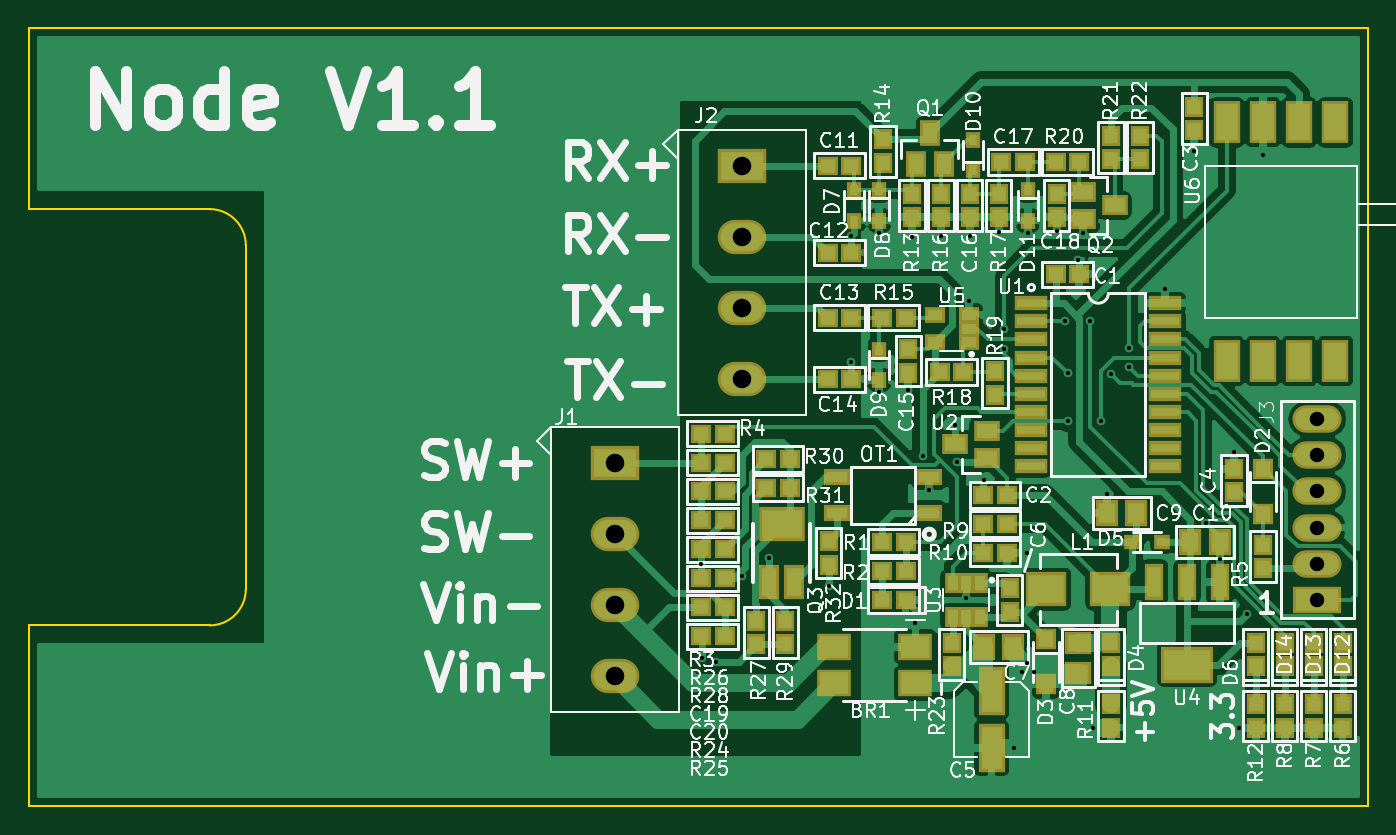
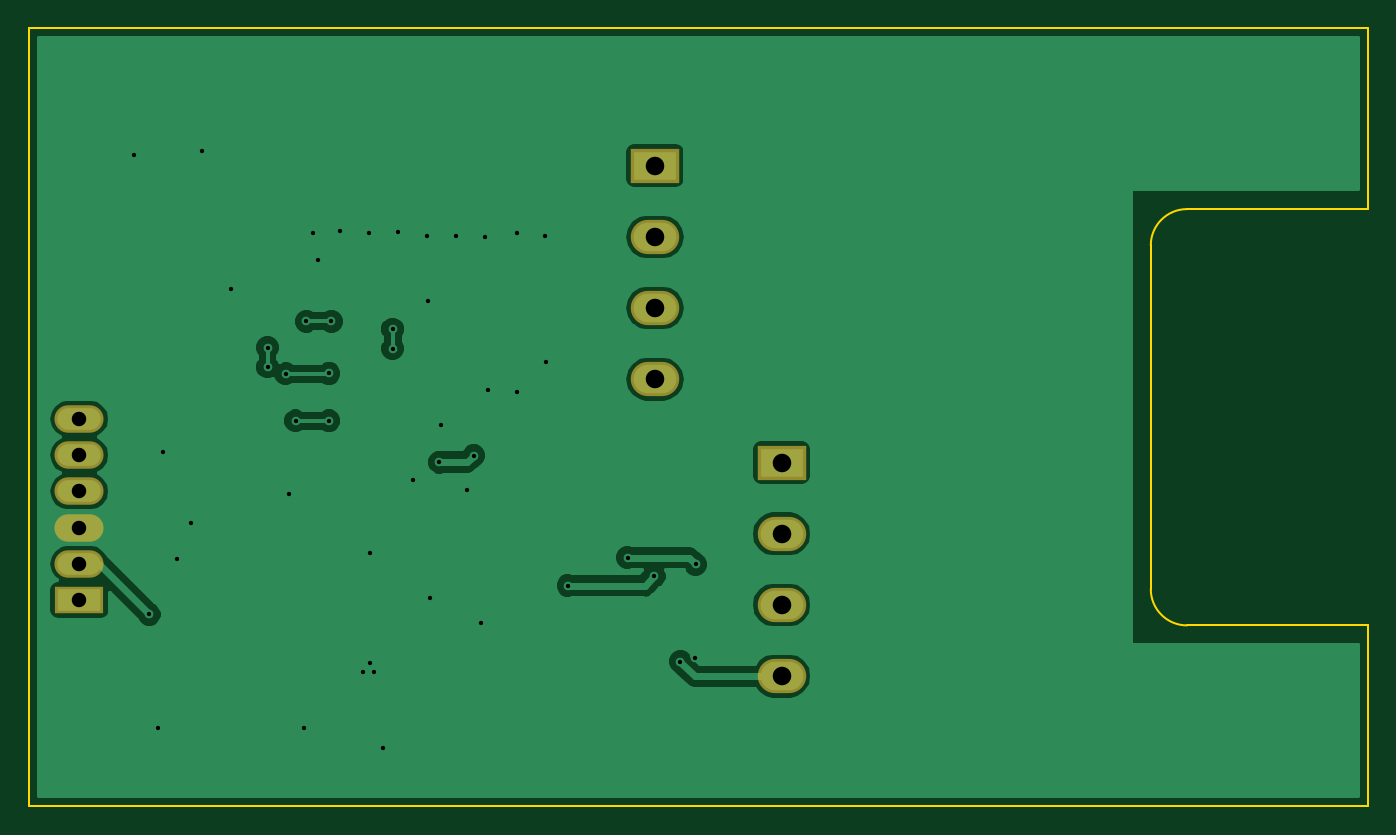
Circuit board: 11 layer files. Board 94.0 x 54.6 mm.
- bottom_copper: sprinkler_nodes-B.Cu.gbl (30588 bytes)
- bottom_mask: sprinkler_nodes-B.Mask.gbs (1116 bytes)
- paste: sprinkler_nodes-B.Paste.gbp (545 bytes)
- bottom_silk: sprinkler_nodes-B.SilkS.gbo (546 bytes)
- outline: sprinkler_nodes-Edge.Cuts.gm1 (1067 bytes)
- top_copper: sprinkler_nodes-F.Cu.gtl (127807 bytes)
- top_mask: sprinkler_nodes-F.Mask.gts (9007 bytes)
- paste: sprinkler_nodes-F.Paste.gtp (8681 bytes)
- top_silk: sprinkler_nodes-F.SilkS.gto (90989 bytes)
- drill: sprinkler_nodes-NPTH.drl (162 bytes)
- drill: sprinkler_nodes-PTH.drl (1070 bytes)

=== bottom_copper: sprinkler_nodes-B.Cu.gbl (30588 bytes, source omitted) ===
=== bottom_mask: sprinkler_nodes-B.Mask.gbs ===
G04 #@! TF.GenerationSoftware,KiCad,Pcbnew,5.0.0-fee4fd1~66~ubuntu18.04.1*
G04 #@! TF.CreationDate,2019-04-10T22:53:07-06:00*
G04 #@! TF.ProjectId,sprinkler_nodes,737072696E6B6C65725F6E6F6465732E,rev?*
G04 #@! TF.SameCoordinates,Original*
G04 #@! TF.FileFunction,Soldermask,Bot*
G04 #@! TF.FilePolarity,Negative*
%FSLAX46Y46*%
G04 Gerber Fmt 4.6, Leading zero omitted, Abs format (unit mm)*
G04 Created by KiCad (PCBNEW 5.0.0-fee4fd1~66~ubuntu18.04.1) date Wed Apr 10 22:53:07 2019*
%MOMM*%
%LPD*%
G01*
G04 APERTURE LIST*
%ADD10O,3.400000X2.400000*%
%ADD11R,3.400000X2.400000*%
%ADD12R,3.448000X1.924000*%
%ADD13O,3.448000X1.924000*%
G04 APERTURE END LIST*
D10*
G04 #@! TO.C,J1*
X58928000Y-70880000D03*
X58928000Y-65880000D03*
X58928000Y-60880000D03*
D11*
X58928000Y-55880000D03*
G04 #@! TD*
G04 #@! TO.C,J2*
X67818000Y-35052000D03*
D10*
X67818000Y-40052000D03*
X67818000Y-45052000D03*
X67818000Y-50052000D03*
G04 #@! TD*
D12*
G04 #@! TO.C,J3*
X108204000Y-65532000D03*
D13*
X108204000Y-62992000D03*
X108204000Y-60452000D03*
X108204000Y-57912000D03*
X108204000Y-55372000D03*
X108204000Y-52832000D03*
G04 #@! TD*
M02*

=== paste: sprinkler_nodes-B.Paste.gbp ===
G04 #@! TF.GenerationSoftware,KiCad,Pcbnew,5.0.0-fee4fd1~66~ubuntu18.04.1*
G04 #@! TF.CreationDate,2019-04-10T22:53:07-06:00*
G04 #@! TF.ProjectId,sprinkler_nodes,737072696E6B6C65725F6E6F6465732E,rev?*
G04 #@! TF.SameCoordinates,Original*
G04 #@! TF.FileFunction,Paste,Bot*
G04 #@! TF.FilePolarity,Positive*
%FSLAX46Y46*%
G04 Gerber Fmt 4.6, Leading zero omitted, Abs format (unit mm)*
G04 Created by KiCad (PCBNEW 5.0.0-fee4fd1~66~ubuntu18.04.1) date Wed Apr 10 22:53:07 2019*
%MOMM*%
%LPD*%
G01*
G04 APERTURE LIST*
G04 APERTURE END LIST*
M02*

=== bottom_silk: sprinkler_nodes-B.SilkS.gbo ===
G04 #@! TF.GenerationSoftware,KiCad,Pcbnew,5.0.0-fee4fd1~66~ubuntu18.04.1*
G04 #@! TF.CreationDate,2019-04-10T22:53:07-06:00*
G04 #@! TF.ProjectId,sprinkler_nodes,737072696E6B6C65725F6E6F6465732E,rev?*
G04 #@! TF.SameCoordinates,Original*
G04 #@! TF.FileFunction,Legend,Bot*
G04 #@! TF.FilePolarity,Positive*
%FSLAX46Y46*%
G04 Gerber Fmt 4.6, Leading zero omitted, Abs format (unit mm)*
G04 Created by KiCad (PCBNEW 5.0.0-fee4fd1~66~ubuntu18.04.1) date Wed Apr 10 22:53:07 2019*
%MOMM*%
%LPD*%
G01*
G04 APERTURE LIST*
G04 APERTURE END LIST*
M02*

=== outline: sprinkler_nodes-Edge.Cuts.gm1 ===
G04 #@! TF.GenerationSoftware,KiCad,Pcbnew,5.0.0-fee4fd1~66~ubuntu18.04.1*
G04 #@! TF.CreationDate,2019-04-10T22:53:07-06:00*
G04 #@! TF.ProjectId,sprinkler_nodes,737072696E6B6C65725F6E6F6465732E,rev?*
G04 #@! TF.SameCoordinates,Original*
G04 #@! TF.FileFunction,Profile,NP*
%FSLAX46Y46*%
G04 Gerber Fmt 4.6, Leading zero omitted, Abs format (unit mm)*
G04 Created by KiCad (PCBNEW 5.0.0-fee4fd1~66~ubuntu18.04.1) date Wed Apr 10 22:53:07 2019*
%MOMM*%
%LPD*%
G01*
G04 APERTURE LIST*
%ADD10C,0.150000*%
G04 APERTURE END LIST*
D10*
X17780000Y-67310000D02*
X17780000Y-80010000D01*
X17780000Y-25400000D02*
X17780000Y-38100000D01*
X33020000Y-40640000D02*
X33020000Y-64770000D01*
X33020000Y-40640000D02*
G75*
G03X30480000Y-38100000I-2540000J0D01*
G01*
X17780000Y-38100000D02*
X30480000Y-38100000D01*
X30480000Y-67310000D02*
G75*
G03X33020000Y-64770000I0J2540000D01*
G01*
X17780000Y-67310000D02*
X30480000Y-67310000D01*
X111760000Y-25400000D02*
X17780000Y-25400000D01*
X17780000Y-80010000D02*
X111760000Y-80010000D01*
X111760000Y-80010000D02*
X111760000Y-25400000D01*
M02*

=== top_copper: sprinkler_nodes-F.Cu.gtl (127807 bytes, source omitted) ===
=== top_mask: sprinkler_nodes-F.Mask.gts (9007 bytes, source omitted) ===
=== paste: sprinkler_nodes-F.Paste.gtp (8681 bytes, source omitted) ===
=== top_silk: sprinkler_nodes-F.SilkS.gto (90989 bytes, source omitted) ===
=== drill: sprinkler_nodes-NPTH.drl ===
M48
;DRILL file {KiCad 5.0.0-fee4fd1~66~ubuntu18.04.1} date Wed Apr 10 22:53:43 2019
;FORMAT={-:-/ absolute / inch / decimal}
FMAT,2
INCH,TZ
%
G90
G05
M72
T0
M30

=== drill: sprinkler_nodes-PTH.drl ===
M48
;DRILL file {KiCad 5.0.0-fee4fd1~66~ubuntu18.04.1} date Wed Apr 10 22:53:43 2019
;FORMAT={-:-/ absolute / inch / decimal}
FMAT,2
INCH,TZ
T1C0.0120
T2C0.0400
T3C0.0512
%
G90
G05
M72
T1
X2.557Y-2.481
X2.56Y-2.74
X2.6Y-2.75
X2.672Y-2.514
X2.745Y-2.463
X2.91Y-2.54
X2.972Y-1.922
X2.973Y-1.574
X3.05Y-1.565
X3.05Y-2.006
X3.13Y-1.999
X3.14Y-1.577
X3.149Y-2.643
X3.17Y-2.181
X3.188Y-2.277
X3.22Y-1.573
X3.26Y-2.097
X3.266Y-2.199
X3.29Y-2.573
X3.297Y-1.753
X3.3Y-1.574
X3.338Y-2.247
X3.38Y-1.564
X3.394Y-1.831
X3.394Y-1.886
X3.421Y-2.988
X3.445Y-2.779
X3.457Y-2.45
X3.458Y-2.753
X3.46Y-1.565
X3.477Y-2.779
X3.54Y-1.561
X3.564Y-1.81
X3.57Y-1.954
X3.57Y-2.085
X3.6Y-1.64
X3.614Y-1.566
X3.633Y-1.81
X3.64Y-2.933
X3.662Y-2.085
X3.68Y-2.286
X3.69Y-1.955
X3.74Y-1.883
X3.74Y-1.936
X3.84Y-1.722
X3.92Y-1.34
X3.952Y-2.368
X3.991Y-2.467
X4.03Y-2.17
X4.043Y-2.933
X4.067Y-2.619
X4.109Y-1.351
T2
X4.26Y-2.08
X4.26Y-2.18
X4.26Y-2.28
X4.26Y-2.38
X4.26Y-2.48
X4.26Y-2.58
T3
X2.32Y-2.2
X2.32Y-2.3969
X2.32Y-2.5937
X2.32Y-2.7906
X2.67Y-1.38
X2.67Y-1.5769
X2.67Y-1.7737
X2.67Y-1.9706
T0
M30

